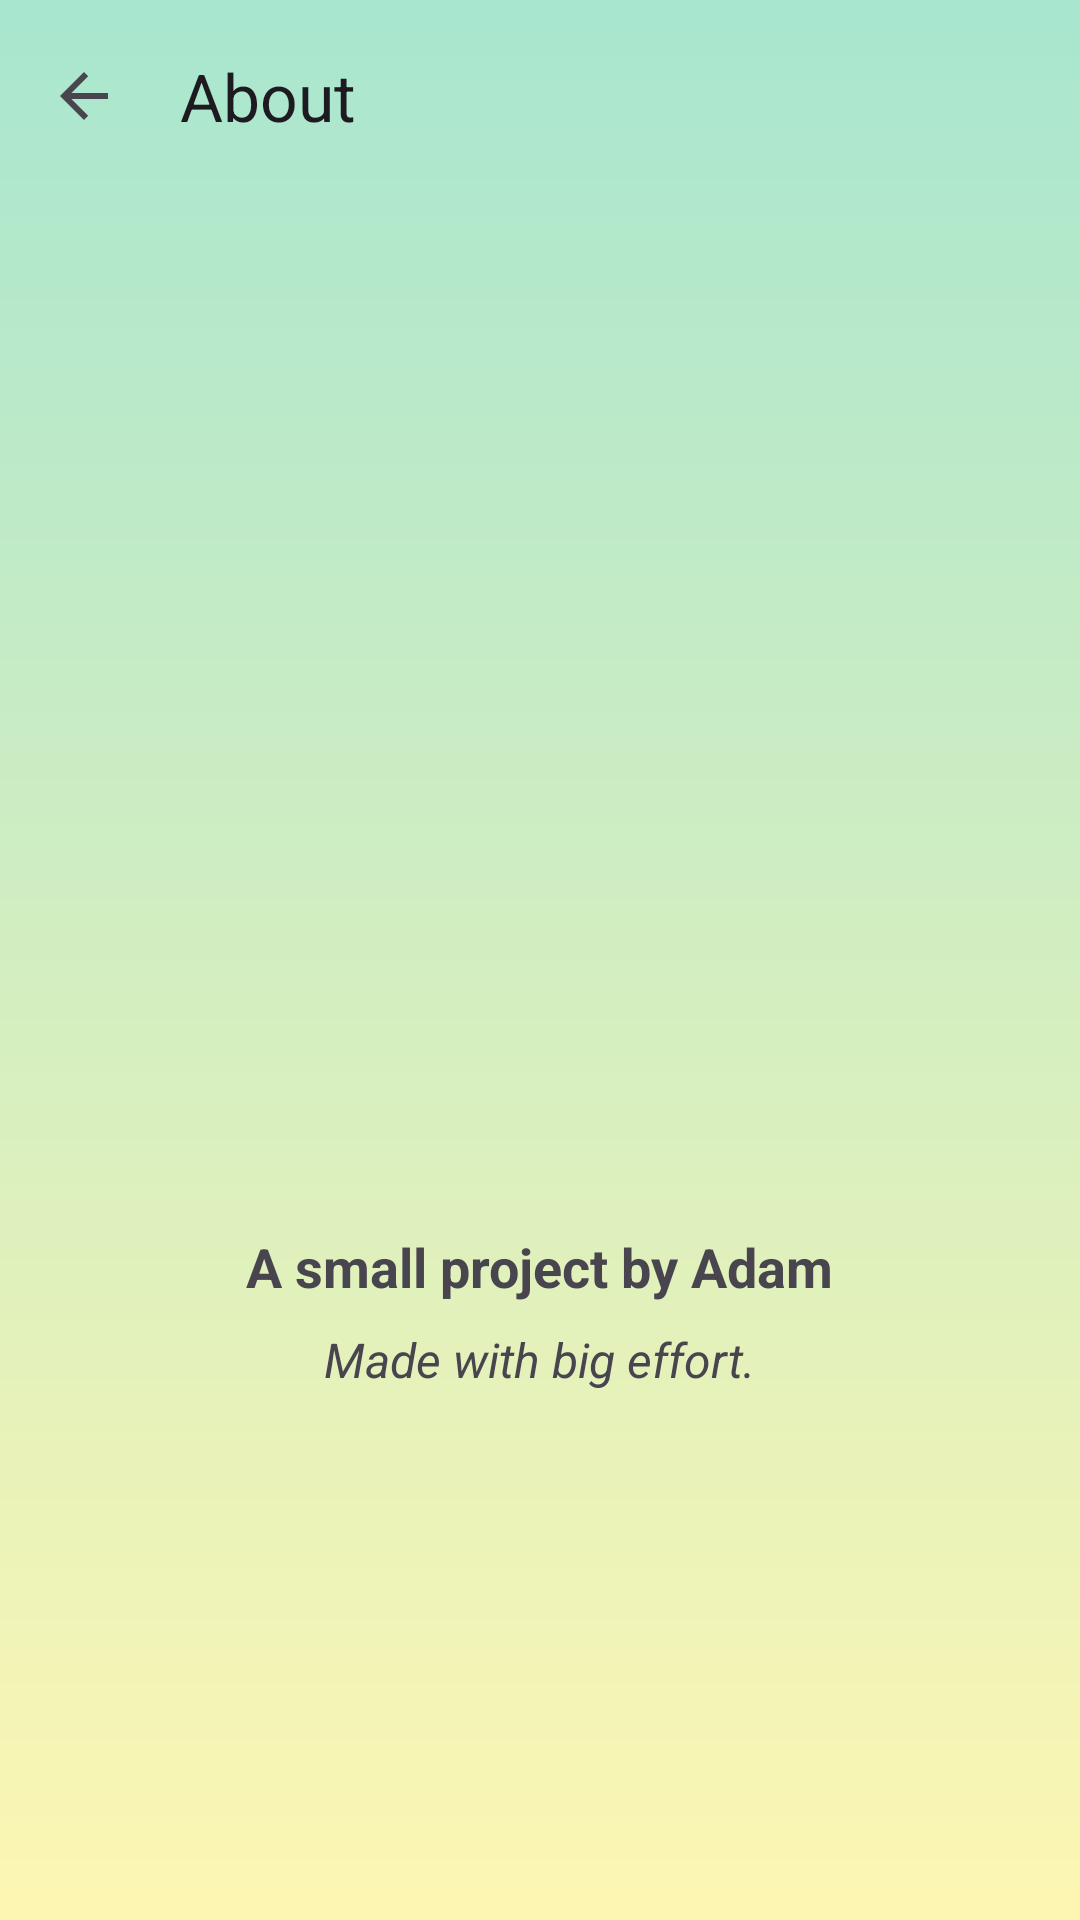

Write the Android layout XML for this screen, with the resource values it uses.
<!-- AndroidManifest.xml: application theme Theme.Material3.DayNight.NoActionBar -->
<!-- res/layout/fragment_about.xml -->
<?xml version="1.0" encoding="utf-8"?>
<LinearLayout
    xmlns:android="http://schemas.android.com/apk/res/android"
    xmlns:app="http://schemas.android.com/apk/res-auto"
    android:layout_width="match_parent"
    android:layout_height="match_parent"
    android:orientation="vertical"
    android:gravity="center_horizontal"
    android:background="@drawable/bg_gradient_about">

    
    <com.google.android.material.appbar.MaterialToolbar
        android:id="@+id/toolbar"
        android:layout_width="match_parent"
        android:layout_height="?attr/actionBarSize"
        app:title="About"
        app:navigationIcon="?attr/homeAsUpIndicator" />

    
    <ImageView
        android:id="@+id/gifLogo"
        android:layout_width="150dp"
        android:layout_height="150dp"
        android:layout_marginTop="180dp"
        android:src="@drawable/sealion_dancing" />

    
    <TextView
        android:id="@+id/text1"
        android:layout_width="wrap_content"
        android:layout_height="wrap_content"
        android:layout_marginTop="16dp"
        android:text="A small project by Adam"
        android:textSize="18sp"
        android:textStyle="bold" />

    
    <TextView
        android:id="@+id/text2"
        android:layout_width="wrap_content"
        android:layout_height="wrap_content"
        android:layout_marginTop="8dp"
        android:text="Made with big effort."
        android:textSize="16sp"
        android:textStyle="italic" />

</LinearLayout>
<!-- resources referenced by this layout -->
<resources>
  <!-- drawable bg_gradient_about (drawable) -->
  <?xml version="1.0" encoding="utf-8"?>
  <shape xmlns:android="http://schemas.android.com/apk/res/android" android:shape="rectangle">
      <gradient
          android:startColor="#FDF6B2"
          android:endColor="#A8E6CF"
          android:angle="90"/>
  </shape>
</resources>
